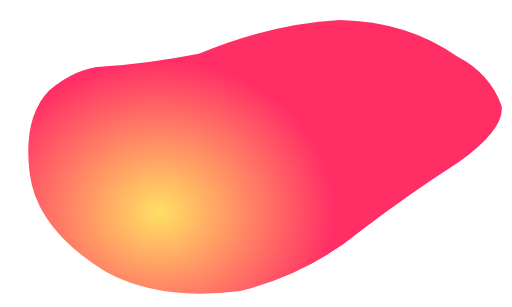
t = 0.00 s
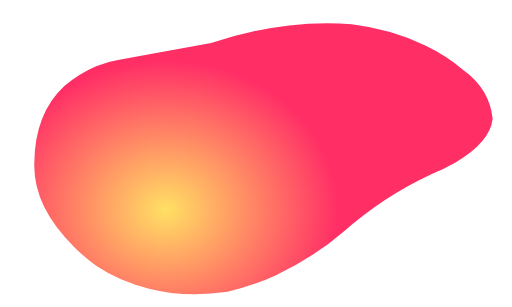
t = 0.67 s
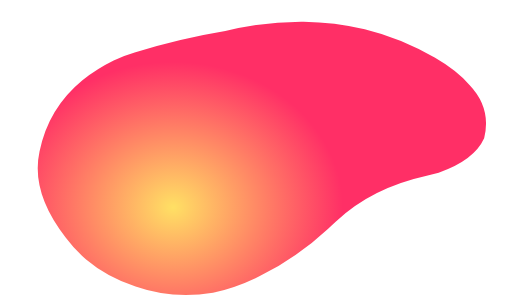
t = 1.33 s
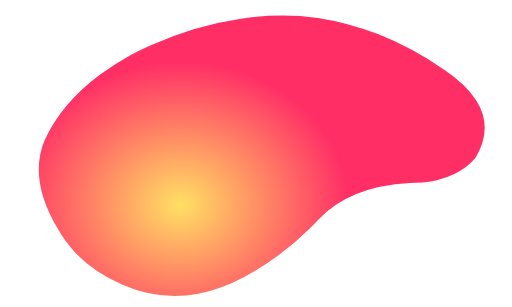
t = 2.00 s
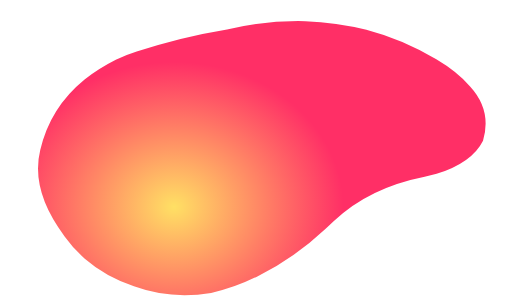
t = 2.67 s
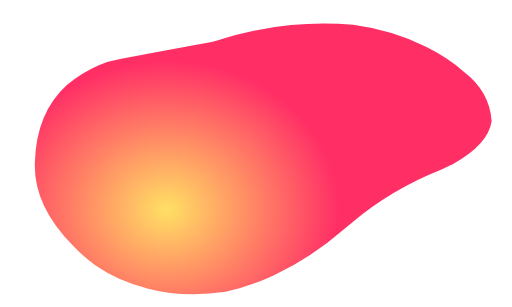
t = 3.33 s

The animated SVG that drew these frames (rendered in a browser with its animation timeline set to each time). Animation: 1 SMIL element (animateTransform=1); one cycle of 4.00 s, repeats indefinitely.

<svg xmlns="http://www.w3.org/2000/svg" version="1.1" xmlns:xlink="http://www.w3.org/1999/xlink" preserveAspectRatio="none" x="0px" y="0px" width="250px" height="150px" viewBox="0 0 250 150">
<defs>
<radialGradient id="Gradient_1" gradientUnits="userSpaceOnUse" cx="0" cy="0" r="84.92500000000003" fx="0" fy="0" gradientTransform="matrix( 0.9999999999999997, 0, 0, 0.8681189284662936, 77.8,103.6) " spreadMethod="pad">
<stop  offset="0%" stop-color="#FFE064"/>

<stop  offset="100%" stop-color="#FF2F66"/>
</radialGradient>

<radialGradient id="Gradient_2" gradientUnits="userSpaceOnUse" cx="0" cy="0" r="84.78750000000002" fx="0" fy="0" gradientTransform="matrix( 0.9999999999999998, 0, 0, 0.8674627745835175, 328.25,103.45) " spreadMethod="pad">
<stop  offset="0%" stop-color="#FFE064"/>

<stop  offset="100%" stop-color="#FF2F66"/>
</radialGradient>

<radialGradient id="Gradient_3" gradientUnits="userSpaceOnUse" cx="0" cy="0" r="84.64999999999998" fx="0" fy="0" gradientTransform="matrix( 1.0000000000000004, 0, 0, 0.8666568222090966, 578.7,103.3) " spreadMethod="pad">
<stop  offset="0%" stop-color="#FFE064"/>

<stop  offset="100%" stop-color="#FF2F66"/>
</radialGradient>

<radialGradient id="Gradient_4" gradientUnits="userSpaceOnUse" cx="0" cy="0" r="84.5" fx="0" fy="0" gradientTransform="matrix( 1, 0, 0, 0.8661242603550297, 829.15,103.15) " spreadMethod="pad">
<stop  offset="0%" stop-color="#FFE064"/>

<stop  offset="100%" stop-color="#FF2F66"/>
</radialGradient>

<radialGradient id="Gradient_5" gradientUnits="userSpaceOnUse" cx="0" cy="0" r="84.36249999999995" fx="0" fy="0" gradientTransform="matrix( 1.0000000000000007, 0, 0, 0.865313379759965, 1079.6,103) " spreadMethod="pad">
<stop  offset="0%" stop-color="#FFE064"/>

<stop  offset="100%" stop-color="#FF2F66"/>
</radialGradient>

<radialGradient id="Gradient_6" gradientUnits="userSpaceOnUse" cx="0" cy="0" r="84.22499999999991" fx="0" fy="0" gradientTransform="matrix( 1.000000000000001, 0, 0, 0.8646482635796983, 1330.05,102.85) " spreadMethod="pad">
<stop  offset="0%" stop-color="#FFE064"/>

<stop  offset="100%" stop-color="#FF2F66"/>
</radialGradient>

<radialGradient id="Gradient_7" gradientUnits="userSpaceOnUse" cx="0" cy="0" r="84.08750000000009" fx="0" fy="0" gradientTransform="matrix( 0.999999999999999, 0, 0, 0.8638323175263853, 1580.5,102.7) " spreadMethod="pad">
<stop  offset="0%" stop-color="#FFE064"/>

<stop  offset="100%" stop-color="#FF2F66"/>
</radialGradient>

<radialGradient id="Gradient_8" gradientUnits="userSpaceOnUse" cx="0" cy="0" r="83.95000000000005" fx="0" fy="0" gradientTransform="matrix( 0.9999999999999996, 0, 0, 0.8631625967837995, 1830.9,102.5) " spreadMethod="pad">
<stop  offset="0%" stop-color="#FFE064"/>

<stop  offset="100%" stop-color="#FF2F66"/>
</radialGradient>

<radialGradient id="Gradient_9" gradientUnits="userSpaceOnUse" cx="0" cy="0" r="83.80000000000018" fx="0" fy="0" gradientTransform="matrix( 0.9999999999999979, 0, 0, 0.8624701670644374, 2081.35,102.35) " spreadMethod="pad">
<stop  offset="0%" stop-color="#FFE064"/>

<stop  offset="100%" stop-color="#FF2F66"/>
</radialGradient>

<radialGradient id="Gradient_10" gradientUnits="userSpaceOnUse" cx="0" cy="0" r="83.66249999999991" fx="0" fy="0" gradientTransform="matrix( 1.000000000000001, 0, 0, 0.8617959061706271, 2331.8,102.2) " spreadMethod="pad">
<stop  offset="0%" stop-color="#FFE064"/>

<stop  offset="100%" stop-color="#FF2F66"/>
</radialGradient>

<radialGradient id="Gradient_11" gradientUnits="userSpaceOnUse" cx="0" cy="0" r="83.52500000000009" fx="0" fy="0" gradientTransform="matrix( 0.999999999999999, 0, 0, 0.86096976953008, 2582.25,102.05) " spreadMethod="pad">
<stop  offset="0%" stop-color="#FFE064"/>

<stop  offset="100%" stop-color="#FF2F66"/>
</radialGradient>

<radialGradient id="Gradient_12" gradientUnits="userSpaceOnUse" cx="0" cy="0" r="83.38749999999982" fx="0" fy="0" gradientTransform="matrix( 1.0000000000000022, 0, 0, 0.8602908109728695, 2832.7,101.9) " spreadMethod="pad">
<stop  offset="0%" stop-color="#FFE064"/>

<stop  offset="100%" stop-color="#FF2F66"/>
</radialGradient>

<radialGradient id="Gradient_13" gradientUnits="userSpaceOnUse" cx="0" cy="0" r="83.25" fx="0" fy="0" gradientTransform="matrix( 1.0000000000000002, 0, 0, 0.8596096096096097, 3083.15,101.75) " spreadMethod="pad">
<stop  offset="0%" stop-color="#FFE064"/>

<stop  offset="100%" stop-color="#FF2F66"/>
</radialGradient>

<radialGradient id="Gradient_14" gradientUnits="userSpaceOnUse" cx="0" cy="0" r="83.09999999999991" fx="0" fy="0" gradientTransform="matrix( 1.000000000000001, 0, 0, 0.858904933814682, 3333.6,101.6) " spreadMethod="pad">
<stop  offset="0%" stop-color="#FFE064"/>

<stop  offset="100%" stop-color="#FF2F66"/>
</radialGradient>

<radialGradient id="Gradient_15" gradientUnits="userSpaceOnUse" cx="0" cy="0" r="82.96250000000009" fx="0" fy="0" gradientTransform="matrix( 0.9999999999999989, 0, 0, 0.8582190748832295, 3584.05,101.45) " spreadMethod="pad">
<stop  offset="0%" stop-color="#FFE064"/>

<stop  offset="100%" stop-color="#FF2F66"/>
</radialGradient>

<radialGradient id="Gradient_16" gradientUnits="userSpaceOnUse" cx="0" cy="0" r="82.82499999999982" fx="0" fy="0" gradientTransform="matrix( 1.0000000000000022, 0, 0, 0.8573800181104758, 3834.5,101.3) " spreadMethod="pad">
<stop  offset="0%" stop-color="#FFE064"/>

<stop  offset="100%" stop-color="#FF2F66"/>
</radialGradient>

<radialGradient id="Gradient_17" gradientUnits="userSpaceOnUse" cx="0" cy="0" r="82.6875" fx="0" fy="0" gradientTransform="matrix( 1, 0, 0, 0.8566893424036282, 4084.95,101.15) " spreadMethod="pad">
<stop  offset="0%" stop-color="#FFE064"/>

<stop  offset="100%" stop-color="#FF2F66"/>
</radialGradient>

<radialGradient id="Gradient_18" gradientUnits="userSpaceOnUse" cx="0" cy="0" r="82.53750000000036" fx="0" fy="0" gradientTransform="matrix( 0.9999999999999957, 0, 0, 0.855974557019533, 4335.4,101) " spreadMethod="pad">
<stop  offset="0%" stop-color="#FFE064"/>

<stop  offset="100%" stop-color="#FF2F66"/>
</radialGradient>

<radialGradient id="Gradient_19" gradientUnits="userSpaceOnUse" cx="0" cy="0" r="82.39999999999964" fx="0" fy="0" gradientTransform="matrix( 1.0000000000000047, 0, 0, 0.8552791262135961, 4585.85,100.85) " spreadMethod="pad">
<stop  offset="0%" stop-color="#FFE064"/>

<stop  offset="100%" stop-color="#FF2F66"/>
</radialGradient>

<radialGradient id="Gradient_20" gradientUnits="userSpaceOnUse" cx="0" cy="0" r="82.26249999999982" fx="0" fy="0" gradientTransform="matrix( 1.0000000000000024, 0, 0, 0.8544294180215792, 4836.25,100.65) " spreadMethod="pad">
<stop  offset="0%" stop-color="#FFE064"/>

<stop  offset="100%" stop-color="#FF2F66"/>
</radialGradient>

<radialGradient id="Gradient_21" gradientUnits="userSpaceOnUse" cx="0" cy="0" r="82.125" fx="0" fy="0" gradientTransform="matrix( 1, 0, 0, 0.8537290715372908, 5086.7,100.5) " spreadMethod="pad">
<stop  offset="0%" stop-color="#FFE064"/>

<stop  offset="100%" stop-color="#FF2F66"/>
</radialGradient>

<radialGradient id="Gradient_22" gradientUnits="userSpaceOnUse" cx="0" cy="0" r="81.98750000000018" fx="0" fy="0" gradientTransform="matrix( 0.9999999999999979, 0, 0, 0.8528739137063559, 5337.15,100.35) " spreadMethod="pad">
<stop  offset="0%" stop-color="#FFE064"/>

<stop  offset="100%" stop-color="#FF2F66"/>
</radialGradient>

<radialGradient id="Gradient_23" gradientUnits="userSpaceOnUse" cx="0" cy="0" r="81.83749999999964" fx="0" fy="0" gradientTransform="matrix( 1.0000000000000044, 0, 0, 0.8522987627921224, 5587.6,100.2) " spreadMethod="pad">
<stop  offset="0%" stop-color="#FFE064"/>

<stop  offset="100%" stop-color="#FF2F66"/>
</radialGradient>

<radialGradient id="Gradient_24" gradientUnits="userSpaceOnUse" cx="0" cy="0" r="81.69999999999982" fx="0" fy="0" gradientTransform="matrix( 1.0000000000000022, 0, 0, 0.8514381884944939, 5838.05,100.05) " spreadMethod="pad">
<stop  offset="0%" stop-color="#FFE064"/>

<stop  offset="100%" stop-color="#FF2F66"/>
</radialGradient>

<g id="_______1_0_Layer0_0_FILL">
<path fill="url(#Gradient_1)" stroke="none" d="
M 223.3 27.6
Q 199 10.5 166.05 9.75 132.7 11.5 97.05 26.25 73.1 30.95 50.4 32.5 37.2 33.05 23.95 44.2 11.1 57.55 14.5 84.8 17.95 112.1 51.65 132.8 77.85 147.25 117.35 142.15 150.45 134 176.55 112.5 199.4 95.05 223.9 79.3 246.45 63.1 244.95 51.8 239.3 35.9 223.3 27.6 Z"/>

<path fill="url(#Gradient_2)" stroke="none" d="
M 473.7 28.55
Q 464.6 21.95 454.05 17.65 437.05 10.75 416.85 10.05 401.6 10.55 385.85 13.85 367.2 17.75 347.9 25.5 324.05 30.15 301.4 32.05 295.95 32.4 290.45 34.45 282.7 37.4 275.05 43.85 261.95 57.25 264.8 84.1 267.1 105.75 288.85 123.65 294.35 128.2 301 132.4 312.95 139.2 327.75 141.8 345.2 145 366.45 142.2 378.8 139.2 390.2 134.25 409.2 125.95 425.45 112.45 427.65 110.8 429.8 109.15 450.4 93.45 472.85 79.75 475.7 77.75 478.25 75.85 495.25 62.75 493.7 50.95 488.35 36.5 473.7 28.55 Z"/>

<path fill="url(#Gradient_3)" stroke="none" d="
M 724.1 29.45
Q 715.2 22.8 704.65 18.4 687.7 11.35 667.65 10.35 652.45 10.6 636.7 13.65 618.05 17.2 598.75 24.75 575.05 29.35 552.45 31.6 547 32 541.5 34.1 533.75 37.15 526.1 43.55 512.75 56.95 515.15 83.35 516.95 104.95 538.4 123.1 543.75 127.75 550.35 132 562.15 138.9 576.9 141.7 594.4 145.1 615.55 142.25 627.85 139.3 639.25 134.3 658.2 125.95 674.35 112.4 676.55 110.75 678.7 109.05 699.05 93.35 721.85 80.2 724.7 78.3 727.25 76.45 744.3 63.9 743.15 52.1 738.5 37.7 724.1 29.45 Z"/>

<path fill="url(#Gradient_4)" stroke="none" d="
M 976.25 77.05
Q 993.3 65 992.65 53.3 988.6 38.85 974.5 30.4 965.75 23.7 955.25 19.15 938.35 11.9 918.45 10.65 903.3 10.6 887.6 13.4 868.95 16.7 849.65 24.05 826 28.55 803.45 31.15 798.05 31.65 792.6 33.75 784.8 36.85 777.2 43.2 763.6 56.6 765.45 82.65 766.8 104.1 787.9 122.55 793.2 127.3 799.75 131.6 811.4 138.65 826.1 141.55 843.65 145.2 864.7 142.35 876.9 139.4 888.3 134.35 907.15 125.95 923.25 112.35 925.4 110.7 927.55 109 947.65 93.2 970.8 80.6 973.65 78.8 976.25 77.05 Z"/>

<path fill="url(#Gradient_5)" stroke="none" d="
M 1225.25 77.7
Q 1242.3 66.1 1242.1 54.5 1238.75 40 1224.9 31.3 1216.35 24.6 1205.85 19.95 1189 12.45 1169.25 10.95 1154.15 10.65 1138.5 13.15 1119.8 16.15 1100.5 23.3 1077 27.7 1054.5 30.65 1049.1 31.25 1043.65 33.4 1035.85 36.6 1028.3 42.85 1014.45 56.3 1015.8 81.95 1016.65 103.25 1037.4 122 1042.6 126.85 1049.1 131.2 1060.65 138.35 1075.25 141.4 1092.85 145.3 1113.8 142.4 1125.95 139.5 1137.35 134.4 1156.15 125.95 1172.15 112.3 1174.3 110.65 1176.45 108.95 1196.3 93.1 1219.75 81.05 1222.65 79.35 1225.25 77.7 Z"/>

<path fill="url(#Gradient_6)" stroke="none" d="
M 1474.25 78.3
Q 1491.35 67.2 1491.6 55.7 1488.85 41.2 1475.3 32.2 1466.95 25.45 1456.45 20.7 1439.65 13 1420.05 11.25 1404.95 10.65 1389.4 12.95 1370.65 15.65 1351.35 22.55 1327.95 26.9 1305.5 30.2 1300.15 30.9 1294.7 33.05 1286.9 36.3 1279.4 42.5 1265.25 56 1266.1 81.2 1266.5 102.4 1286.9 121.5 1292.05 126.4 1298.45 130.8 1309.85 138.1 1324.45 141.3 1342.05 145.35 1362.9 142.45 1375 139.6 1386.4 134.45 1405.15 125.95 1421.05 112.3 1423.2 110.6 1425.3 108.9 1444.95 93 1468.7 81.5 1471.6 79.85 1474.25 78.3 Z"/>

<path fill="url(#Gradient_7)" stroke="none" d="
M 1725.7 33.15
Q 1717.55 26.35 1707.05 21.45 1690.3 13.6 1670.9 11.55 1655.8 10.7 1640.25 12.7 1621.5 15.15 1602.25 21.8 1578.9 26.1 1556.55 29.75 1551.2 30.5 1545.8 32.7 1537.95 36.05 1530.45 42.2 1516.1 55.7 1516.45 80.5 1516.35 101.6 1536.45 120.95 1541.5 125.95 1547.8 130.4 1559.1 137.85 1573.6 141.15 1591.25 145.45 1612 142.5 1624.05 139.7 1635.45 134.5 1654.15 125.95 1670 112.25 1672.1 110.55 1674.2 108.8 1693.6 92.9 1717.7 81.95 1720.6 80.4 1723.25 78.9 1740.35 68.35 1741.1 56.9 1739 42.35 1725.7 33.15 Z"/>

<path fill="url(#Gradient_8)" stroke="none" d="
M 1976.05 34.1
Q 1968.15 27.2 1957.65 22.2 1940.9 14.15 1921.7 11.85 1906.65 10.7 1891.15 12.45 1872.35 14.6 1853.1 21.05 1829.9 25.3 1807.55 29.3 1802.25 30.15 1796.9 32.35 1789 35.75 1781.55 41.85 1766.9 55.35 1766.75 79.8 1766.15 100.75 1785.95 120.4 1790.9 125.5 1797.15 130 1808.35 137.55 1822.8 141.05 1840.45 145.55 1861.1 142.55 1873.1 139.8 1884.5 134.55 1903.15 125.9 1918.9 112.2 1921 110.5 1923.05 108.75 1942.2 92.8 1966.65 82.4 1969.55 80.9 1972.25 79.5 1989.35 69.45 1990.55 58.05 1989.1 43.5 1976.05 34.1 Z"/>

<path fill="url(#Gradient_9)" stroke="none" d="
M 2226.45 35
Q 2218.7 28.1 2208.25 22.95 2191.55 14.7 2172.5 12.15 2157.5 10.7 2142.05 12.25 2123.2 14.1 2103.95 20.35 2080.85 24.5 2058.6 28.85 2053.3 29.75 2047.95 32 2040.05 35.45 2032.65 41.5 2017.75 55.05 2017.05 79.05 2016 99.9 2035.45 119.85 2040.35 125.05 2046.5 129.6 2057.55 137.3 2071.95 140.9 2089.65 145.65 2110.2 142.6 2122.15 139.9 2133.55 134.6 2152.1 125.9 2167.8 112.15 2169.85 110.45 2171.95 108.7 2190.85 92.65 2215.6 82.8 2218.5 81.4 2221.25 80.1 2238.4 70.55 2240.05 59.25 2239.2 44.7 2226.45 35 Z"/>

<path fill="url(#Gradient_10)" stroke="none" d="
M 2464.6 83.25
Q 2467.5 81.95 2470.25 80.7 2487.4 71.7 2489.5 60.45 2489.35 45.85 2476.85 35.95 2469.3 29 2458.85 23.7 2442.2 15.3 2423.3 12.45 2408.35 10.75 2392.9 12 2374.1 13.55 2354.8 19.6 2331.8 23.7 2309.6 28.4 2304.35 29.4 2299.05 31.65 2291.1 35.2 2283.7 41.15 2268.6 54.75 2267.4 78.35 2265.85 99.05 2284.95 119.3 2289.8 124.6 2295.9 129.2 2306.8 137.05 2321.15 140.75 2338.9 145.75 2359.35 142.7 2371.2 140 2382.6 134.65 2401.1 125.9 2416.7 112.1 2418.75 110.4 2420.8 108.6 2439.5 92.55 2464.6 83.25 Z"/>

<path fill="url(#Gradient_11)" stroke="none" d="
M 2709.45 24.45
Q 2692.85 15.85 2674.1 12.75 2659.2 10.75 2643.8 11.75 2624.95 13.05 2605.7 18.85 2582.8 22.9 2560.65 27.95 2555.4 29 2550.1 31.3 2542.15 34.9 2534.8 40.8 2519.4 54.4 2517.7 77.65 2515.7 98.2 2534.45 118.75 2539.2 124.15 2545.25 128.8 2556.05 136.75 2570.3 140.65 2588.1 145.85 2608.45 142.75 2620.25 140.1 2631.65 134.7 2650.1 125.9 2665.6 112.05 2667.65 110.35 2669.7 108.55 2688.1 92.45 2713.55 83.7 2716.45 82.45 2719.25 81.3 2736.4 72.8 2739 61.65 2739.45 47 2727.25 36.85 2719.9 29.85 2709.45 24.45 Z"/>

<path fill="url(#Gradient_12)" stroke="none" d="
M 2977.65 37.75
Q 2970.5 30.75 2960.05 25.2 2943.5 16.4 2924.9 13.05 2910.05 10.8 2894.7 11.55 2875.8 12.5 2856.55 18.1 2833.75 22.1 2811.65 27.5 2806.45 28.65 2801.15 30.95 2793.2 34.65 2785.9 40.5 2770.25 54.1 2768.05 76.9 2765.55 97.4 2784 118.2 2788.65 123.7 2794.6 128.4 2805.25 136.5 2819.5 140.5 2837.3 145.95 2857.55 142.8 2869.3 140.2 2880.7 134.75 2899.1 125.9 2914.5 112 2916.55 110.3 2918.55 108.5 2936.75 92.35 2962.5 84.15 2965.45 83 2968.25 81.9 2985.45 73.9 2988.45 62.8 2989.6 48.2 2977.65 37.75 Z"/>

<path fill="url(#Gradient_13)" stroke="none" d="
M 3228.05 38.7
Q 3221.1 31.65 3210.65 26 3194.15 17 3175.7 13.35 3160.9 10.8 3145.6 11.3 3126.65 12 3107.4 17.4 3084.75 21.3 3062.7 27.05 3057.5 28.3 3052.25 30.6 3044.3 34.35 3037 40.15 3021.1 53.8 3018.35 76.2 3015.4 96.55 3033.5 117.7 3038.1 123.25 3043.95 128 3054.5 136.25 3068.7 140.4 3086.5 146.05 3106.65 142.85 3118.4 140.3 3129.75 134.8 3148.1 125.9 3163.4 112 3165.45 110.25 3167.45 108.45 3185.4 92.25 3211.5 84.6 3214.4 83.5 3217.25 82.55 3234.45 75.05 3237.95 64 3239.7 49.35 3228.05 38.7 Z"/>

<path fill="url(#Gradient_14)" stroke="none" d="
M 3478.45 39.65
Q 3471.65 32.5 3461.25 26.75 3444.8 17.55 3426.5 13.65 3411.7 10.8 3396.45 11.05 3377.5 11.5 3358.25 16.65 3335.7 20.45 3313.7 26.55 3308.5 27.9 3303.35 30.25 3295.35 34.05 3288.05 39.8 3271.9 53.5 3268.65 75.5 3265.25 95.7 3283 117.15 3287.5 122.75 3293.3 127.6 3303.75 135.95 3317.85 140.25 3335.7 146.1 3355.75 142.9 3367.45 140.35 3378.75 134.8 3397.05 125.9 3412.3 111.95 3414.3 110.15 3416.3 108.35 3434.05 92.1 3460.45 85 3463.35 84 3466.2 83.15 3483.45 76.15 3487.45 65.2 3489.8 50.5 3478.45 39.65 Z"/>

<path fill="url(#Gradient_15)" stroke="none" d="
M 3736.9 66.35
Q 3739.95 51.7 3728.85 40.55 3722.25 33.4 3711.85 27.5 3695.45 18.1 3677.3 13.95 3662.55 10.85 3647.35 10.85 3628.35 10.95 3609.1 15.9 3586.65 19.65 3564.7 26.1 3559.55 27.55 3554.4 29.9 3546.4 33.8 3539.15 39.5 3522.75 53.2 3519 74.75 3515.1 94.9 3532.55 116.6 3536.95 122.3 3542.65 127.2 3552.95 135.7 3567.05 140.1 3584.9 146.2 3604.85 142.95 3616.5 140.45 3627.8 134.85 3646.05 125.9 3661.2 111.9 3663.2 110.1 3665.15 108.3 3682.7 92 3709.4 85.45 3712.35 84.55 3715.2 83.75 3732.5 77.25 3736.9 66.35 Z"/>

<path fill="url(#Gradient_16)" stroke="none" d="
M 3986.4 67.55
Q 3990.05 52.85 3979.25 41.5 3972.85 34.25 3962.45 28.25 3946.1 18.65 3928.1 14.25 3913.4 10.85 3898.25 10.6 3879.25 10.45 3860 15.15 3837.65 18.85 3815.75 25.65 3810.6 27.15 3805.5 29.55 3797.45 33.5 3790.25 39.15 3773.55 52.85 3769.3 74.05 3764.95 94.05 3782.05 116.05 3786.35 121.85 3792.05 126.8 3802.2 135.4 3816.2 140 3834.15 146.3 3854 143.05 3865.55 140.55 3876.85 134.9 3895.05 125.9 3910.1 111.85 3912.1 110.05 3914.05 108.25 3931.3 91.9 3958.35 85.9 3961.3 85.05 3964.2 84.35 3981.5 78.35 3986.4 67.55 Z"/>

<path fill="url(#Gradient_17)" stroke="none" d="
M 4229.65 42.4
Q 4223.45 35.15 4213.05 29 4196.75 19.25 4178.9 14.55 4164.25 10.9 4149.1 10.35 4130.1 9.9 4110.85 14.4 4088.6 18.05 4066.75 25.2 4061.65 26.8 4056.55 29.2 4048.5 33.25 4041.3 38.8 4024.4 52.55 4019.65 73.35 4014.8 93.2 4031.55 115.5 4035.8 121.4 4041.4 126.4 4051.45 135.15 4065.4 139.85 4083.35 146.4 4103.1 143.1 4114.6 140.65 4125.9 134.95 4144.05 125.9 4159 111.8 4161 110 4162.9 108.15 4179.95 91.8 4207.35 86.35 4210.3 85.6 4213.2 84.95 4230.5 79.5 4235.85 68.75 4240.2 54 4229.65 42.4 Z"/>

<path fill="url(#Gradient_18)" stroke="none" d="
M 4480.05 43.3
Q 4474 36.05 4463.65 29.75 4447.4 19.8 4429.7 14.85 4415.1 10.9 4400 10.15 4380.95 9.4 4361.7 13.7 4339.55 17.25 4317.8 24.75 4312.7 26.4 4307.6 28.85 4299.55 32.95 4292.4 38.45 4275.25 52.25 4269.95 72.6 4264.65 92.35 4281.05 114.95 4285.25 120.95 4290.75 126 4300.65 134.9 4314.55 139.7 4332.55 146.5 4352.2 143.15 4363.65 140.75 4374.95 135 4393 125.9 4407.9 111.75 4409.85 109.95 4411.8 108.1 4428.6 91.65 4456.3 86.75 4459.25 86.1 4462.2 85.55 4479.55 80.6 4485.35 69.95 4490.3 55.2 4480.05 43.3 Z"/>

<path fill="url(#Gradient_19)" stroke="none" d="
M 4730.45 44.25
Q 4724.6 36.9 4714.25 30.5 4698.05 20.35 4680.55 15.15 4665.95 10.95 4650.9 9.9 4631.8 8.9 4612.6 12.95 4590.55 16.45 4568.8 24.3 4563.75 26.05 4558.7 28.5 4550.6 32.7 4543.5 38.15 4526.05 51.95 4520.3 71.9 4514.5 91.55 4530.6 114.4 4534.65 120.5 4540.1 125.6 4549.9 134.6 4563.75 139.6 4581.75 146.6 4601.3 143.2 4612.7 140.85 4624 135.05 4642 125.9 4656.85 111.7 4658.75 109.9 4660.65 108.05 4677.25 91.55 4705.25 87.2 4708.25 86.65 4711.2 86.15 4728.55 81.7 4734.85 71.15 4740.45 56.35 4730.45 44.25 Z"/>

<path fill="url(#Gradient_20)" stroke="none" d="
M 4980.8 45.2
Q 4975.2 37.8 4964.85 31.25 4948.65 20.95 4931.35 15.45 4916.8 10.95 4901.75 9.65 4882.65 8.35 4863.45 12.2 4841.5 15.65 4819.85 23.85 4814.8 25.65 4809.8 28.15 4801.65 32.4 4794.55 37.8 4776.9 51.6 4770.6 71.2 4764.3 90.7 4780.1 113.85 4784.1 120.05 4789.45 125.2 4799.15 134.35 4812.9 139.45 4830.95 146.7 4850.4 143.25 4861.75 140.95 4873.05 135.1 4891 125.85 4905.75 111.65 4907.65 109.85 4909.55 107.95 4925.85 91.45 4954.25 87.65 4957.2 87.15 4960.2 86.75 4977.55 82.85 4984.3 72.3 4990.55 57.5 4980.8 45.2 Z"/>

<path fill="url(#Gradient_21)" stroke="none" d="
M 5203.2 88.1
Q 5206.15 87.65 5209.2 87.35 5226.6 83.95 5233.8 73.5 5240.65 58.7 5231.2 46.1 5225.8 38.65 5215.45 32 5199.3 21.5 5182.15 15.75 5167.6 10.95 5152.65 9.45 5133.5 7.85 5114.3 11.45 5092.45 14.85 5070.85 23.4 5065.85 25.3 5060.85 27.8 5052.7 32.1 5045.65 37.45 5027.7 51.3 5020.9 70.45 5014.15 89.85 5029.6 113.35 5033.55 119.6 5038.8 124.8 5048.35 134.1 5062.1 139.35 5080.15 146.75 5099.5 143.3 5110.8 141.05 5122.1 135.15 5140 125.85 5154.65 111.65 5156.55 109.8 5158.4 107.9 5174.5 91.35 5203.2 88.1 Z"/>

<path fill="url(#Gradient_22)" stroke="none" d="
M 5466.05 32.8
Q 5449.95 22.05 5432.95 16.05 5418.45 11 5403.55 9.2 5384.4 7.3 5365.15 10.7 5343.45 14 5321.9 22.9 5316.9 24.9 5311.95 27.45 5303.75 31.85 5296.75 37.1 5278.55 51 5271.25 69.75 5264 89 5279.1 112.8 5282.95 119.15 5288.2 124.4 5297.6 133.8 5311.25 139.2 5329.4 146.85 5348.65 143.4 5359.85 141.15 5371.15 135.2 5389 125.85 5403.55 111.6 5405.45 109.75 5407.3 107.85 5423.15 91.25 5452.15 88.55 5455.15 88.2 5458.2 88 5475.6 85.05 5483.25 74.7 5490.8 59.85 5481.6 47.05 5476.4 39.55 5466.05 32.8 Z"/>

<path fill="url(#Gradient_23)" stroke="none" d="
M 5732 47.95
Q 5726.95 40.45 5716.65 33.55 5700.6 22.6 5683.75 16.35 5669.3 11 5654.45 8.95 5635.25 6.8 5616.05 10 5594.4 13.2 5572.9 22.45 5567.95 24.55 5563 27.1 5554.8 31.55 5547.85 36.75 5529.4 50.65 5521.55 69.05 5513.85 88.15 5528.6 112.25 5532.4 118.7 5537.55 124 5546.85 133.55 5560.45 139.05 5578.6 146.95 5597.75 143.45 5608.9 141.25 5620.2 135.25 5637.95 125.85 5652.45 111.55 5654.3 109.7 5656.15 107.8 5671.75 91.1 5701.1 88.95 5704.1 88.7 5707.2 88.6 5724.6 86.15 5732.75 75.9 5740.9 61 5732 47.95 Z"/>

<path fill="url(#Gradient_24)" stroke="none" d="
M 5982.4 48.85
Q 5977.55 41.3 5967.25 34.3 5951.25 23.2 5934.55 16.65 5920.15 11.05 5905.3 8.75 5886.1 6.25 5866.9 9.25 5845.4 12.4 5823.95 22 5819 24.15 5814.05 26.75 5805.85 31.3 5798.9 36.45 5780.2 50.35 5771.9 68.3 5763.7 87.35 5778.15 111.7 5781.8 118.25 5786.9 123.6 5796.05 133.25 5809.6 138.95 5827.8 147.05 5846.85 143.5 5857.95 141.35 5869.25 135.3 5886.95 125.85 5901.35 111.5 5903.2 109.65 5905.05 107.7 5920.4 91 5950.1 89.4 5953.1 89.25 5956.2 89.2 5973.65 87.3 5982.2 77.05 5991.05 62.2 5982.4 48.85 Z"/>
</g>
</defs>

<g transform="matrix( 1, 0, 0, 1, 0,0) ">
<use xlink:href="#_______1_0_Layer0_0_FILL"/>
<animateTransform attributeName="transform" type="translate" 
values="0 0;-250 0;-500 0;-750 0;-1000 0;-1250 0;-1500 0;-1750 0;-2000 0;-2250 0;-2500 0;-2750 0;-3000 0;
-3250 0;-3500 0;-3750 0;-4000 0;-4250 0;-4500 0;-4750 0;-5000 0;-5250 0;-5500 0;-5750 0;
-5750 0;-5500 0;-5250 0;-5000 0;-4750 0;-4500 0;-4250 0;-4000 0;-3750 0;-3500 0;-3250 0;-3000 0;
-2750 0;-2500 0;-2250 0;-2000 0;-1750 0;-1500 0;-1250 0;-1000 0;-750 0;-500 0;-250 0;"
calcMode="discrete" dur="4s" repeatCount="indefinite"> 
</animateTransform>
</g>
</svg>
